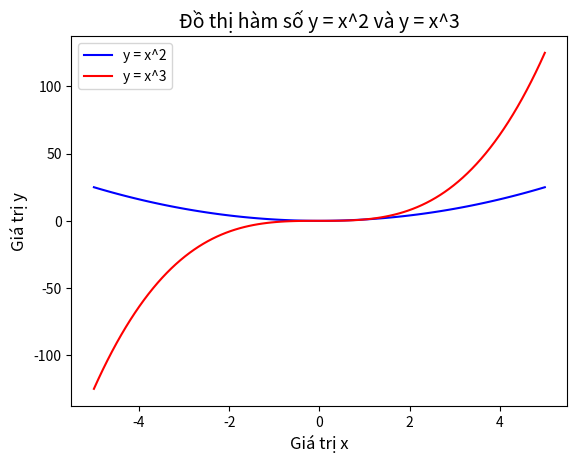

Reproduce this figure in Python.
import matplotlib.pyplot as plt
import numpy as np
x = np.linspace(-5, 5, 100)
y1 = x**2
y2 = x**3
plt.plot(x, y1, color='blue', label='y = x^2')
plt.plot(x, y2, color='red', label='y = x^3')
plt.title('Đồ thị hàm số y = x^2 và y = x^3', fontsize=14)
plt.xlabel('Giá trị x', fontsize=12)
plt.ylabel('Giá trị y', fontsize=12)
plt.legend()
plt.show()
